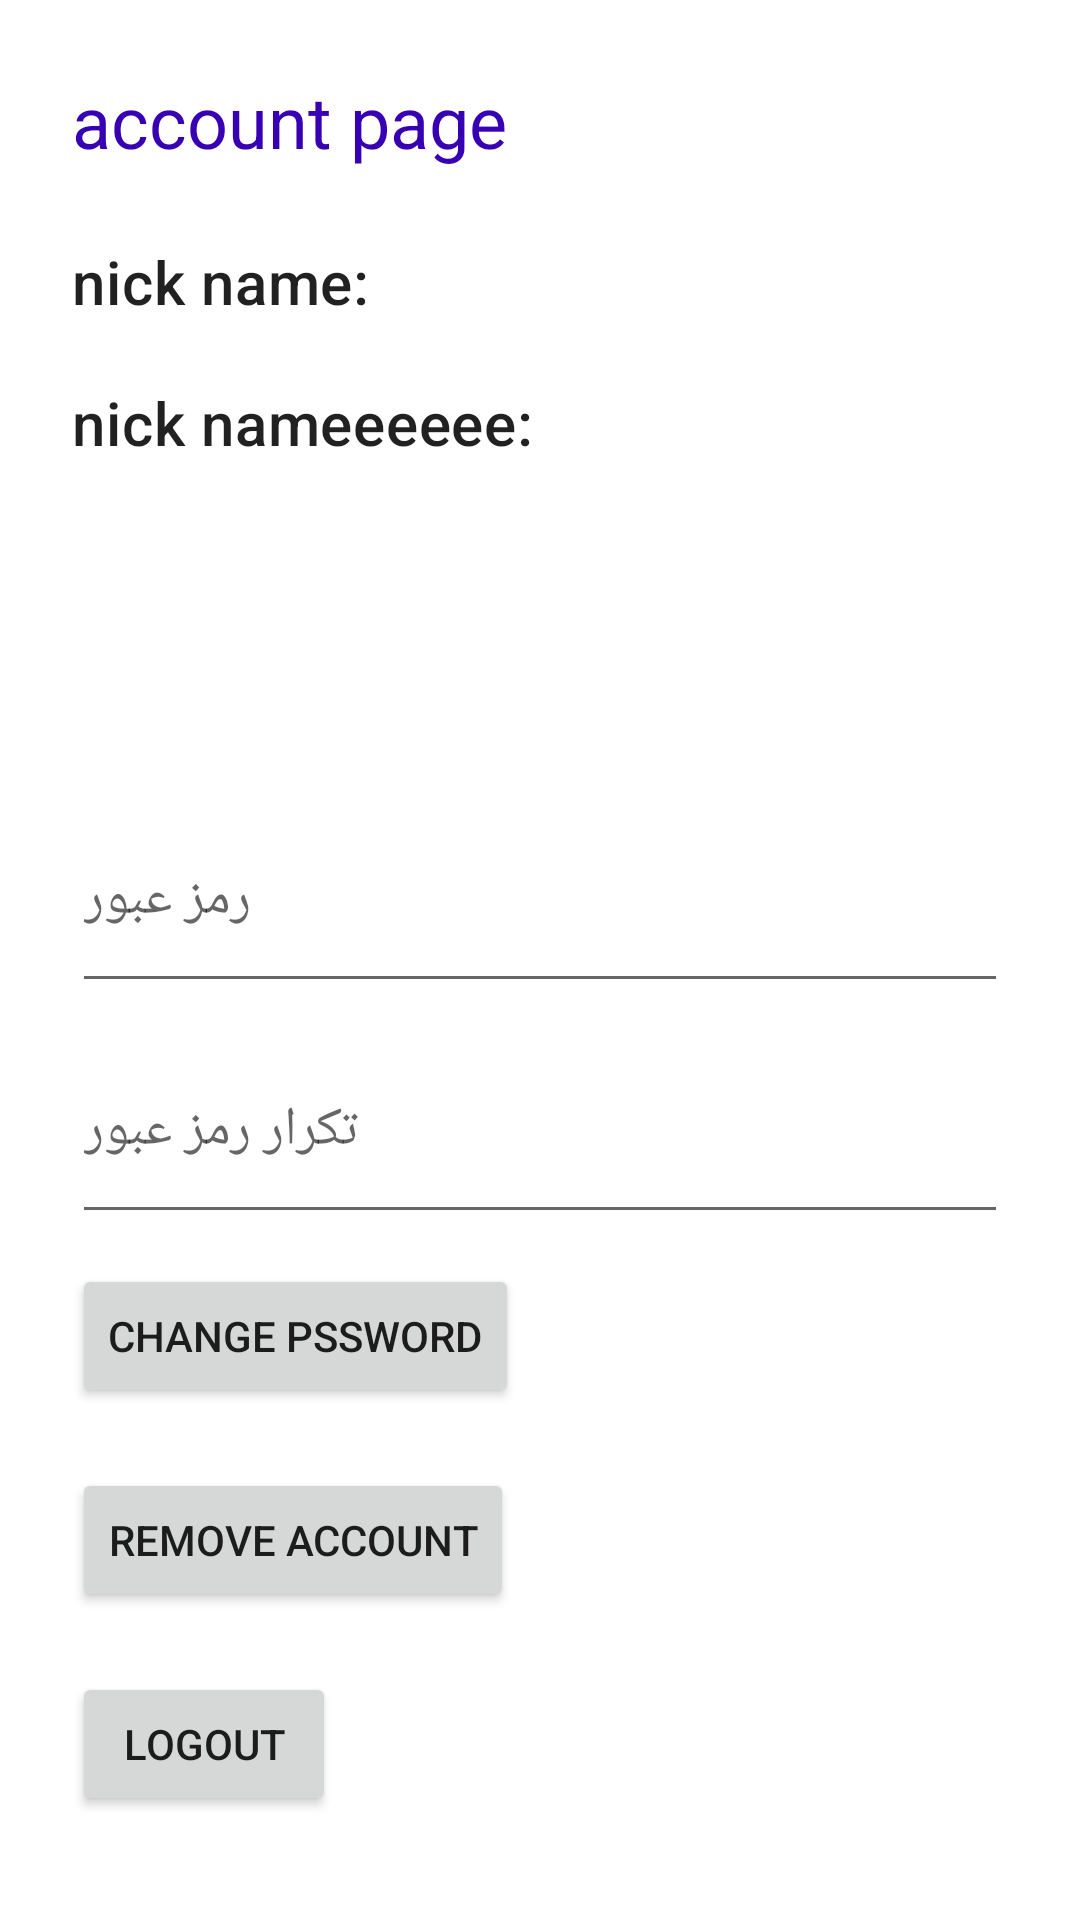

Here is an Android app screen rendered from its layout file. Give the layout XML and the strings, colors and styles it references.
<!-- AndroidManifest.xml: application theme Theme.Booklet -->
<!-- res/layout/fragment_account.xml -->
<?xml version="1.0" encoding="utf-8"?>
<LinearLayout
    xmlns:android="http://schemas.android.com/apk/res/android"
    xmlns:app="http://schemas.android.com/apk/res-auto"
    android:layout_width="match_parent"
    android:layout_height="match_parent"
    android:clipToPadding="false"
    android:orientation="vertical"
    android:padding="24dp"
    >
    <TextView
        style="@style/TextAppearance.MaterialComponents.Headline5"
        android:layout_width="wrap_content"
        android:layout_height="wrap_content"
        android:text="account page"
        android:textColor="@color/purple_700"
        />

    <RelativeLayout
        android:id="@+id/layoutSetting"
        android:layout_width="match_parent"
        android:layout_height="632dp"
        android:layout_marginTop="8dp"
        android:layout_marginBottom="20dp"
        android:clipToPadding="false">


        <TextView
            android:id="@+id/nicknameHeader"
            style="@style/TextAppearance.MaterialComponents.Headline6"
            android:layout_width="wrap_content"
            android:layout_height="wrap_content"
            android:layout_marginTop="16dp"
            android:text="nick name:"
            app:layout_constraintBottom_toBottomOf="parent"
            app:layout_constraintLeft_toLeftOf="parent"
            app:layout_constraintRight_toRightOf="parent"
            app:layout_constraintTop_toTopOf="parent" />

        <TextView
            android:id="@+id/nicknameHolder"
            style="@style/TextAppearance.MaterialComponents.Headline6"
            android:layout_width="wrap_content"
            android:layout_height="wrap_content"
            android:layout_below="@+id/nicknameHeader"
            android:layout_marginTop="20dp"
            android:text="nick nameeeeee:"
            app:layout_constraintBottom_toBottomOf="parent"
            app:layout_constraintLeft_toLeftOf="parent"
            app:layout_constraintRight_toRightOf="parent"
            app:layout_constraintTop_toTopOf="parent" />

        <EditText
            android:id="@+id/passwordChange"
            android:layout_width="match_parent"
            android:layout_height="72dp"
            android:layout_alignParentTop="true"
            android:layout_marginTop="198dp"
            android:hint="رمز عبور"
            android:inputType="textPassword" />

        <EditText
            android:id="@+id/repeatPasswordChange"
            android:layout_width="match_parent"
            android:layout_height="72dp"
            android:layout_below="@id/passwordChange"
            android:layout_alignParentTop="true"
            android:layout_marginTop="275dp"
            android:hint="تکرار رمز عبور"
            android:inputType="textPassword" />

        <Button
            android:id="@+id/removeAccount"
            android:layout_width="wrap_content"
            android:layout_height="wrap_content"
            android:layout_below="@+id/changePassword"
            android:layout_marginTop="20dp"
            android:onClick="login_function"
            android:text="remove Account" />

        <Button
            android:id="@+id/changePassword"
            android:layout_width="wrap_content"
            android:layout_height="wrap_content"
            android:layout_below="@+id/repeatPasswordChange"
            android:layout_marginTop="10dp"
            android:onClick="changePassword"
            android:text="change pssword" />

        <Button
            android:id="@+id/logout"
            android:layout_width="wrap_content"
            android:layout_height="wrap_content"
            android:layout_below="@+id/removeAccount"
            android:layout_marginTop="20dp"
            android:onClick="login_function"
            android:text="logout" />



    </RelativeLayout>
</LinearLayout>
<!-- resources referenced by this layout -->
<resources>
  <color name="purple_700">#FF3700B3</color>
  <style name="Theme.Booklet" parent="Theme.MaterialComponents.DayNight.DarkActionBar">
          
          <item name="colorPrimary">@color/blue_500</item>
          <item name="colorPrimaryVariant">@color/blue_700</item>
          <item name="colorOnPrimary">@color/white</item>
          
          <item name="colorSecondary">@color/teal_200</item>
          <item name="colorSecondaryVariant">@color/teal_700</item>
          <item name="colorOnSecondary">@color/black</item>
          
          <item name="android:statusBarColor">?attr/colorPrimaryVariant</item>
          
      </style>
  <color name="blue_500">#FF219BCC</color>
  <color name="blue_700">#FF00668B</color>
  <color name="white">#FFFFFFFF</color>
  <color name="teal_200">#FF03DAC5</color>
  <color name="teal_700">#FF018786</color>
  <color name="black">#FF000000</color>
</resources>
